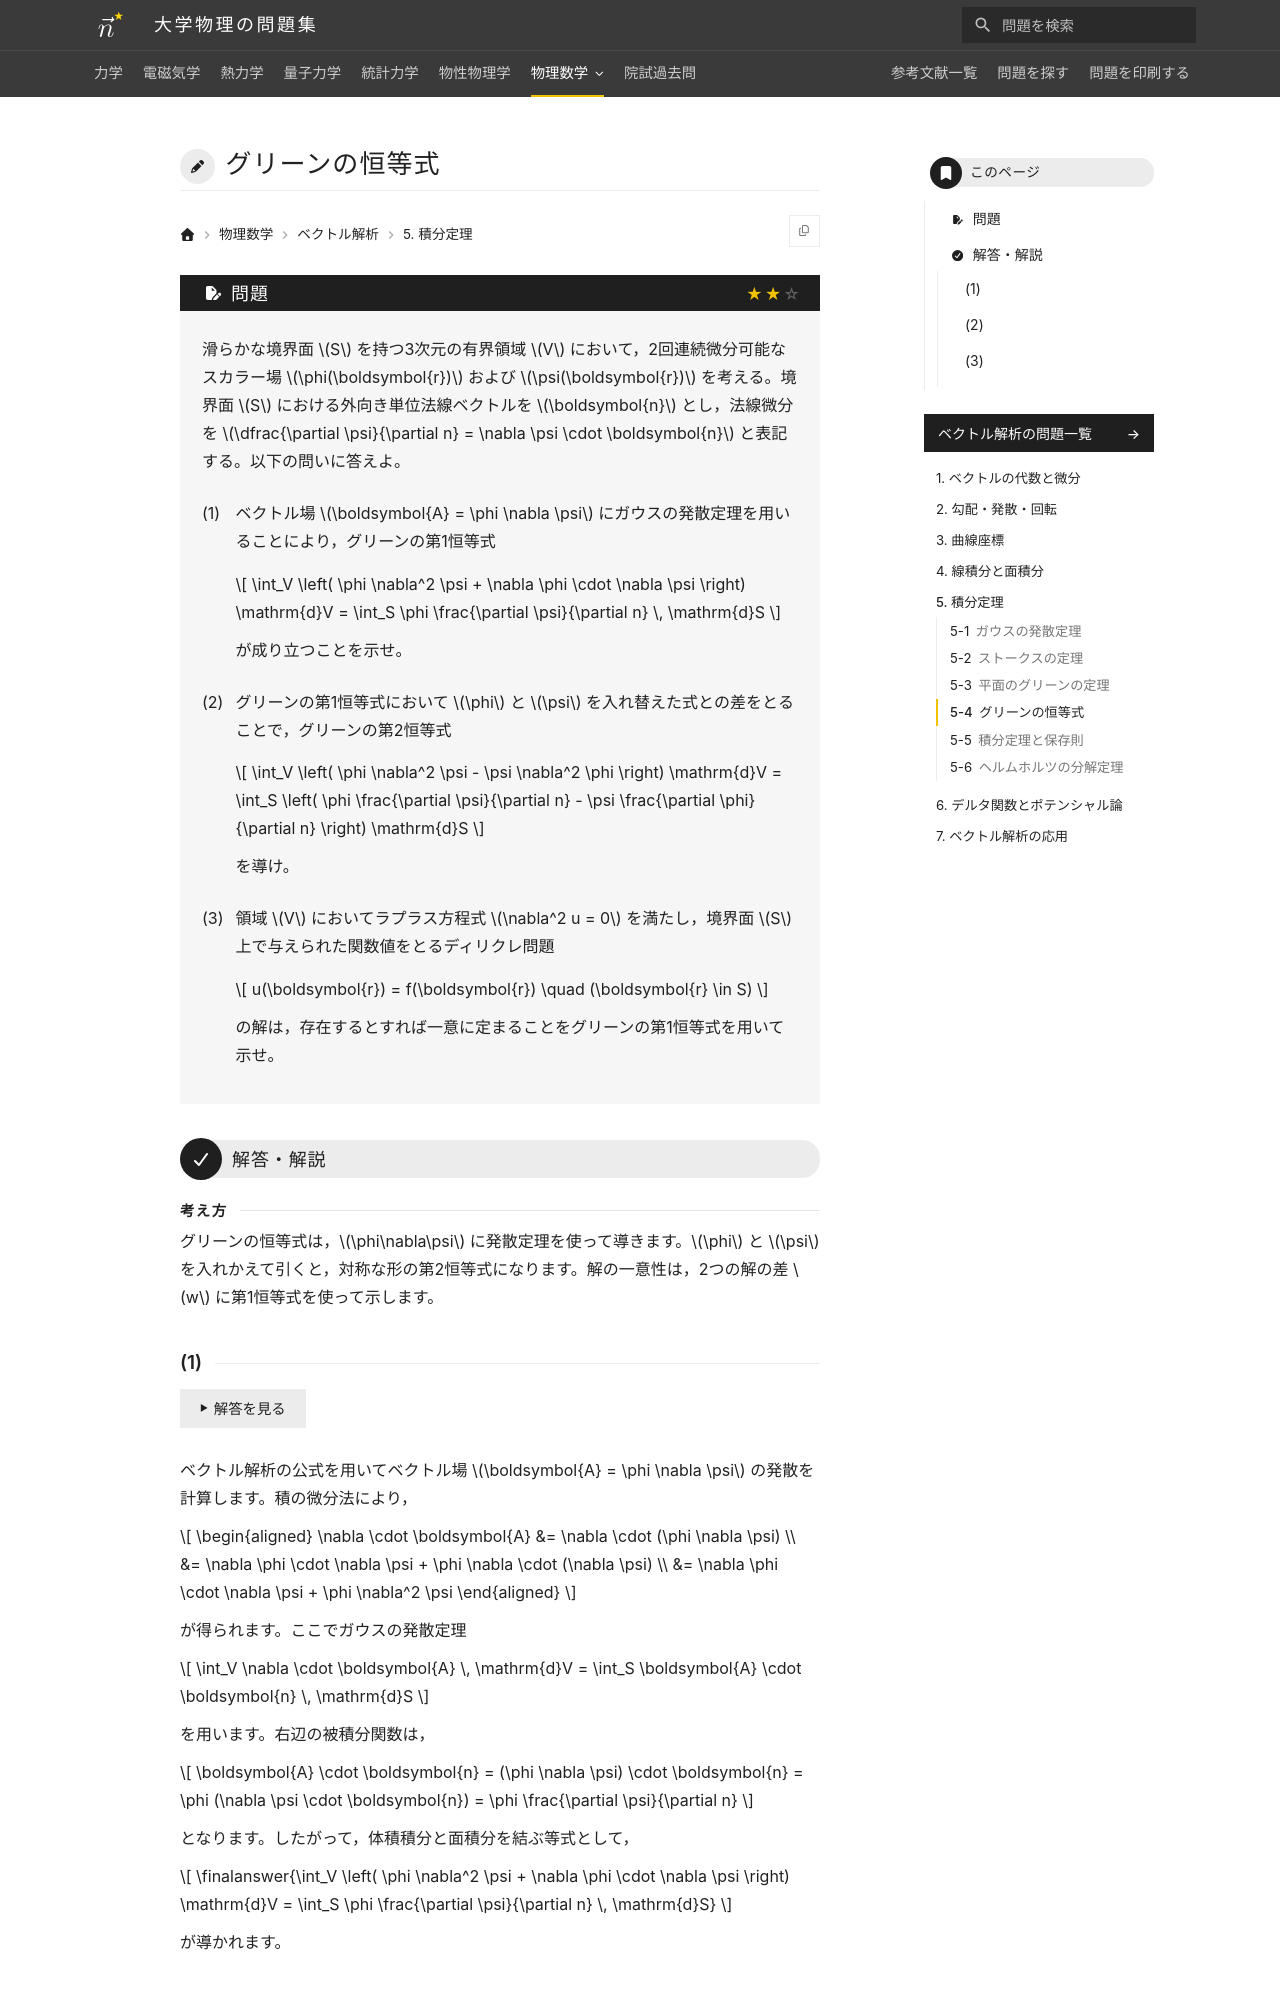

repository: Nanana-2/physics-site · page: 09vector_analysis/05/05_040/index.html · generator: mkdocs

---
tags:
  - 標準
---

# グリーンの恒等式

## 問題
滑らかな境界面 $S$ を持つ3次元の有界領域 $V$ において，2回連続微分可能なスカラー場 $\phi(\boldsymbol{r})$ および $\psi(\boldsymbol{r})$ を考える。境界面 $S$ における外向き単位法線ベクトルを $\boldsymbol{n}$ とし，法線微分を $\frac{\partial \psi}{\partial n} = \nabla \psi \cdot \boldsymbol{n}$ と表記する。以下の問いに答えよ。

(1) ベクトル場 $\boldsymbol{A} = \phi \nabla \psi$ にガウスの発散定理を適用することにより，グリーンの第1恒等式

$$
\int_V \left( \phi \nabla^2 \psi + \nabla \phi \cdot \nabla \psi \right) \mathrm{d}V = \int_S \phi \frac{\partial \psi}{\partial n} \, \mathrm{d}S
$$

が成り立つことを示せ。

(2) グリーンの第1恒等式において $\phi$ と $\psi$ を入れ替えた式との差をとることで，グリーンの第2恒等式を導け。

(3) 領域 $V$ においてラプラス方程式 $\nabla^2 u = 0$ を満たし，境界面 $S$ 上で与えられた関数値をとるディリクレ問題

$$
u(\boldsymbol{r}) = f(\boldsymbol{r}) \quad (\boldsymbol{r} \in S)
$$

の解は，ただ1つに定まることをグリーンの第1恒等式を用いて示せ。

---

## 解答・解説
